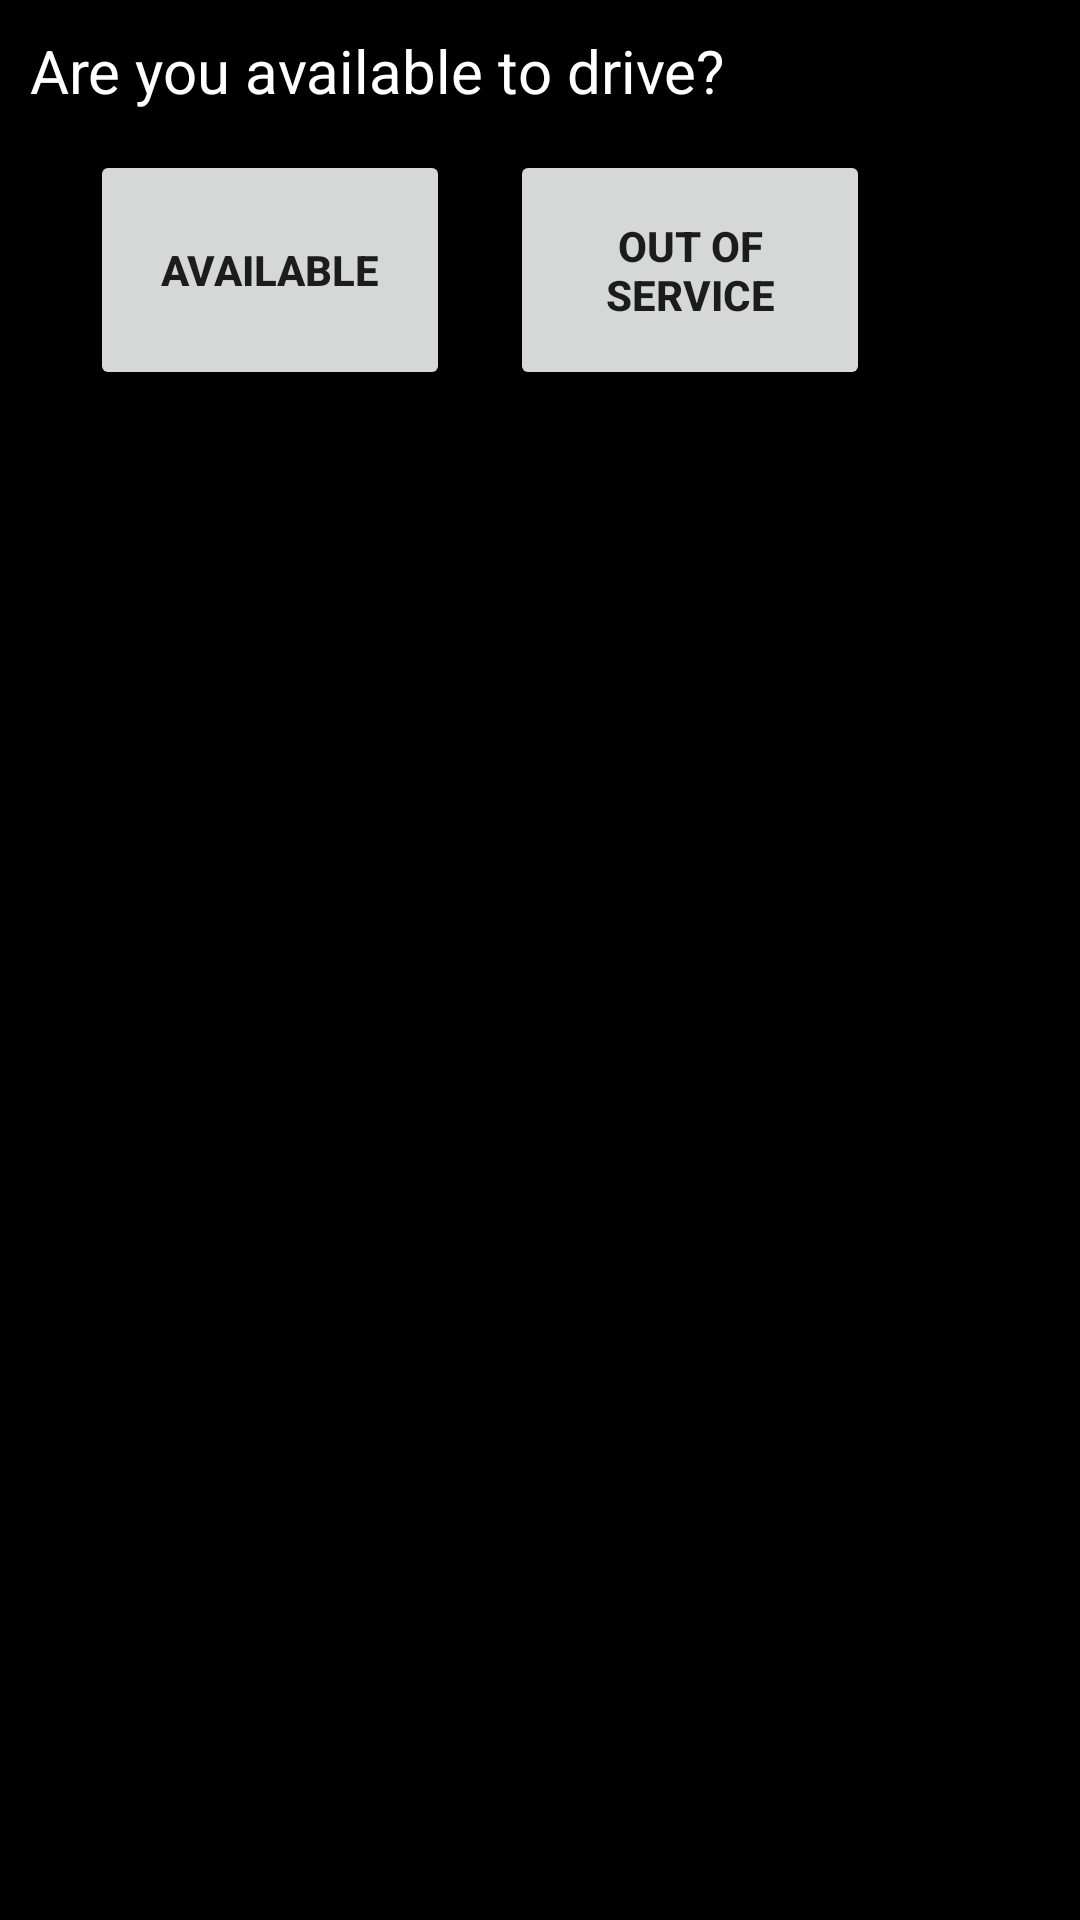

Here is an Android app screen rendered from its layout file. Give the layout XML and the strings, colors and styles it references.
<!-- AndroidManifest.xml: application theme Theme.TruckDriver_v02 -->
<!-- res/layout/fragment_driver_status.xml -->
<?xml version="1.0" encoding="utf-8"?>
<FrameLayout xmlns:android="http://schemas.android.com/apk/res/android"
    xmlns:app="http://schemas.android.com/apk/res-auto"
    xmlns:tools="http://schemas.android.com/tools"
    android:id="@+id/fragment_DriverStatus"
    android:layout_width="match_parent"
    android:layout_height="180dp"
    android:orientation="horizontal"
    android:background="@color/black"
    tools:context="com.example.Tiber.ui.dstatus.driver_status">

    <TextView
        android:id="@+id/textView"
        android:layout_width="wrap_content"
        android:layout_height="wrap_content"
        android:layout_marginLeft="10dp"
        android:layout_marginTop="10dp"
        android:text="@string/txtDrivingStatus"
        android:textColor="@color/white"
        android:textSize="20sp" />

    <Button
        android:id="@+id/btnAvailable"
        android:layout_width="120dp"
        android:layout_height="80dp"
        android:layout_marginLeft="30dp"
        android:layout_marginTop="50dp"
        android:layout_marginBottom="40dp"
        android:text="@string/btnAvailable"
        android:textSize="14sp"
        android:textStyle="bold" />

    <Button
        android:id="@+id/btnUnavailable"
        android:layout_width="120dp"
        android:layout_height="80dp"
        android:layout_marginLeft="170dp"
        android:layout_marginRight="30dp"
        android:layout_marginTop="50dp"
        android:layout_marginBottom="40dp"
        android:text="@string/btnOut"
        android:textStyle="bold" />
</FrameLayout>
<!-- resources referenced by this layout -->
<resources>
  <color name="black">#FF000000</color>
  <color name="white">#FFFFFFFF</color>
  <string name="btnAvailable">Available</string>
  <string name="btnOut">Out of Service</string>
  <string name="txtDrivingStatus">Are you available to drive?</string>
  <style name="Theme.TruckDriver_v02" parent="Theme.MaterialComponents.DayNight.DarkActionBar">
          
          <item name="colorPrimary">@color/blue_flat</item>
          <item name="colorPrimaryVariant">@color/black</item>
          <item name="colorOnPrimary">@color/black</item>
          
          <item name="colorSecondary">@color/black</item>
          <item name="colorSecondaryVariant">@color/Yellow_Sunflower</item>
          <item name="colorOnSecondary">@color/white</item>
          
          <item name="android:statusBarColor">?attr/colorPrimaryVariant</item>
          
      </style>
  <color name="blue_flat">#3498db</color>
  <color name="Yellow_Sunflower">#f9ca24</color>
</resources>
